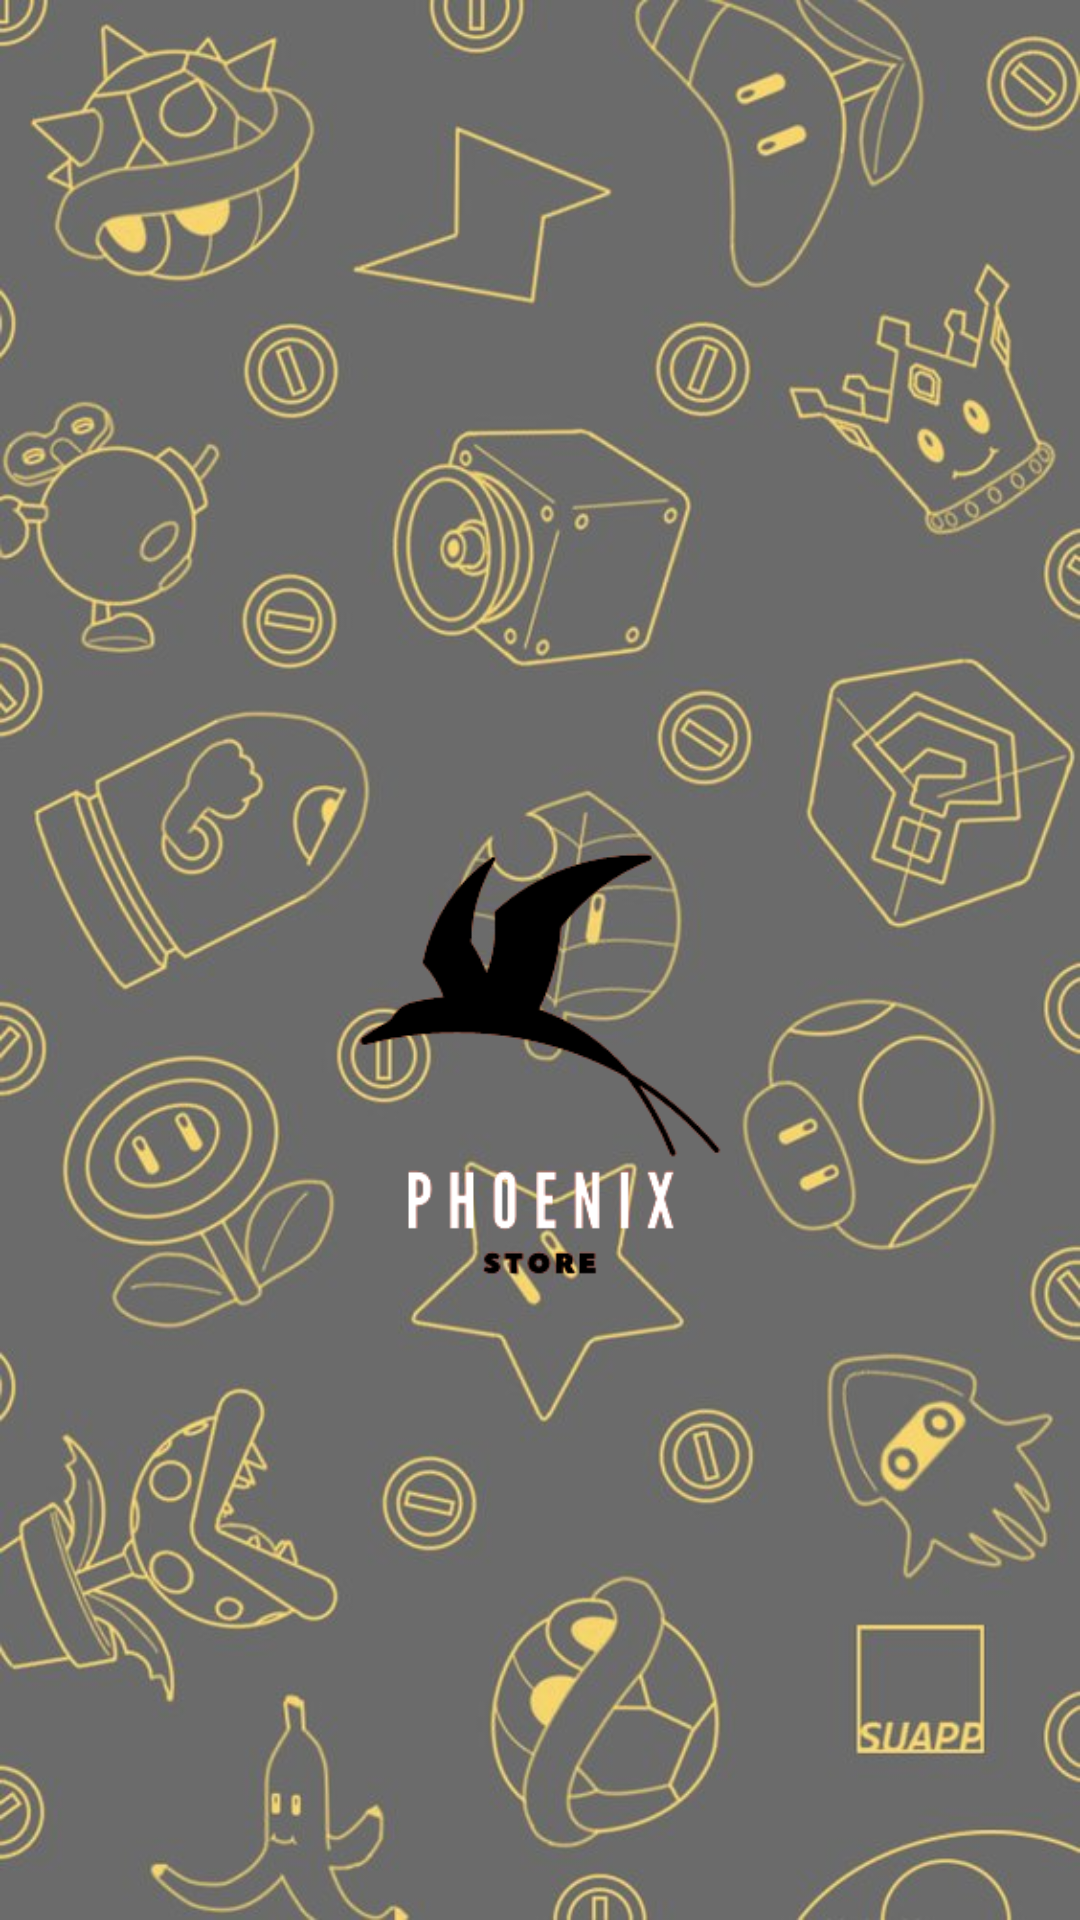

This screen was rendered from an Android layout file. Write that file and the resources it references.
<!-- AndroidManifest.xml: application theme Theme.Phoenix -->
<!-- res/layout/activity_splash_screen.xml -->
<?xml version="1.0" encoding="utf-8"?>
<androidx.constraintlayout.widget.ConstraintLayout xmlns:android="http://schemas.android.com/apk/res/android"
    xmlns:app="http://schemas.android.com/apk/res-auto"
    xmlns:tools="http://schemas.android.com/tools"
    android:layout_width="match_parent"
    android:layout_height="match_parent"
    tools:context=".view.ui.activities.SplashScreenActivity">

    <ImageView
        android:layout_width="wrap_content"
        android:layout_height="wrap_content"
        android:background="@drawable/fondo2"
        android:alpha="0.7"
        app:layout_constraintBottom_toBottomOf="parent"
        app:layout_constraintEnd_toEndOf="parent"
        app:layout_constraintStart_toStartOf="parent"
        app:layout_constraintTop_toTopOf="parent" />

    <ImageView
        android:id="@+id/ivSplashScreen"
        android:layout_width="wrap_content"
        android:layout_height="300dp"
        android:src="@drawable/logotipo1"
        app:layout_constraintTop_toTopOf="parent"
        app:layout_constraintBottom_toBottomOf="parent"
        app:layout_constraintStart_toStartOf="parent"
        app:layout_constraintStart_toEndOf="parent"
        />

</androidx.constraintlayout.widget.ConstraintLayout>
<!-- resources referenced by this layout -->
<resources>
  <!-- drawable fondo2: jpg bitmap (drawable, 86286 bytes) -->
  <!-- drawable logotipo1: png bitmap (drawable, 17182 bytes) -->
  <style name="Theme.Phoenix" parent="Theme.MaterialComponents.DayNight.NoActionBar">
          
          <item name="colorPrimary">@color/darkOrange</item>
          <item name="colorPrimaryVariant">@color/red</item>
          <item name="colorOnPrimary">@color/white</item>
          
          <item name="colorSecondary">@color/violet</item>
          <item name="colorSecondaryVariant">@color/blue</item>
          <item name="colorOnSecondary">@color/black</item>
          
          <item name="android:statusBarColor" tools:targetApi="l">?attr/colorPrimaryVariant</item>
          
          <item name="android:windowFullscreen">false</item>
          <item name="android:windowNoTitle">true</item>
      </style>
  <color name="darkOrange">#EF761E</color>
  <color name="red">#FF1616</color>
  <color name="white">#FFFFFFFF</color>
  <color name="violet">#FF66C4</color>
  <color name="blue">#5271FF</color>
  <color name="black">#FF000000</color>
</resources>
